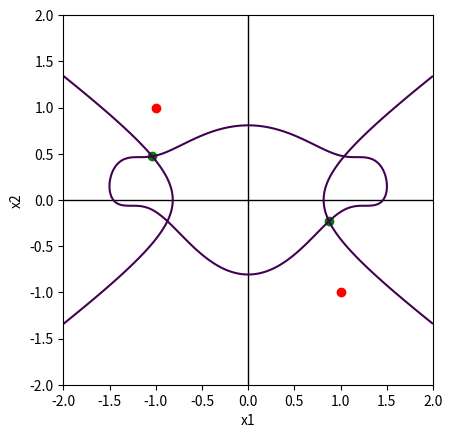

This figure's Python source:
import matplotlib.pyplot as plot
import math
def solve_slau(matrix):
    n = len(matrix)

    for row in range(1, n):
        max_row_index = 0
        max_el = 0
        for i in range(row - 1, n):
            if abs(matrix[i][row - 1]) > abs(max_el):
                max_el = matrix[i][row - 1]
                max_row_index = i

        if row - 1 != max_row_index:
            matrix[row - 1], matrix[max_row_index] = matrix[max_row_index], matrix[row - 1]

        for i in range(row, n):
            mnozh = matrix[i][row - 1] / matrix[row - 1][row - 1]
            for j in range(row - 1, n + 1):
                matrix[i][j] -= mnozh * matrix[row - 1][j]
            matrix[i][row - 1] = 0

    answer = [0] * n

    for i in range(n - 1, -1, -1):
        total = 0
        for j in range(n):
            total += answer[j] * matrix[i][j]
        answer[i] = (matrix[i][n] - total) / matrix[i][i]

    return answer


def get_jacobean(X):
    result = [
        [-math.sin(0.4 * X[1] + X[0] * X[0]) * 2 * X[0] + 2 * X[0],
         -math.sin(0.4 * X[1] + X[0] * X[0]) * 0.4 + 2 * X[1]],
        [3 * X[0], -X[1] / 0.18]
    ]
    return result


def get_func_err(X):
    result = [
        math.cos(0.4 * X[1] + X[0] * X[0]) + X[1] * X[1] + X[0] * X[0] - 1.6,
        1.5 * X[0] * X[0] - (X[1] * X[1] / 0.36) - 1
    ]
    return result

def solveSNAU(Xk):
    # начальные данные
    k = 0
    e1 = 1e-9
    e2 = 1e-9
    max_iter = 1000

    # нормы ошибок предыдущей итерации
    d2 = e2 * 2
    d1 = e1 * 2

    # выводим начальные данные
    print(f"Начальное приближение: ({Xk[0]} {Xk[1]})")
    print(f"Заданная погрешность: е1 = {e1}; e2 = {e2}")
    print(f"Предельное число итераций: {max_iter}")

    # начинаем итерации
    while d1 > e1 or d2 > e2:
        k += 1

        # если итераций слишком много, выходим с ошибкой
        if k > max_iter:
            print("iteration limit error")
            break

        # получаем матрицу Якоби и вектор невязки
        Jk = get_jacobean(Xk)
        Fk = get_func_err(Xk)

        # решаем СЛАУ для нахождения дельты
        Dxk = solve_slau([
            [Jk[0][0], Jk[0][1], -Fk[0]],
            [Jk[1][0], Jk[1][1], -Fk[1]],
        ])

        # получаем следующее приближение
        Xk1 = [
            Xk[0] + Dxk[0],
            Xk[1] + Dxk[1],
            ]

        # пересчитываем нормы
        d1 = 0
        d2 = 0
        for i in range(len(Fk)):
            if d1 < abs(Fk[i]):
                d1 = abs(Fk[i])

        if math.sqrt(Xk1[0] * Xk1[0] + Xk1[1] * Xk1[1]) < 1:
            for i in range(len(Fk)):
                tmp = abs(Xk1[i] - Xk[i])
                if d2 < tmp:
                    d2 = tmp
        else:
            for i in range(len(Fk)):
                tmp = abs((Xk1[i] - Xk[i]) / Xk1[i])
                if d2 < tmp:
                    d2 = tmp

        # переходим к новому приближению
        Xk = Xk1

        print(f"Итерация {k}: d1 = {d1}; d2 = {d2}")
        print(f"k-тое приближение: ({Xk[0]} {Xk[1]})")

    print(f"Приближенное решение:\n{Xk[0]}\t\t{Xk[1]}")
    return Xk


def main():

    print('Исходные уравнения:')
    print('cos(0.4 * x2 + x1^2) + x2^2 + x1^2 - 1.6')
    print('1.5 * x1^2 - (x2^2) / 0.36 - 1')

    # получаем значения от приближений
    init1 = [1, -1]
    init2 = [-1, 1]
    ans1 = solveSNAU(init1)
    ans2 = solveSNAU(init2)

    # рисуем график системы и точки приближенного решения
    plot.xlabel("x1")
    plot.ylabel("x2")
    h = 0.02
    a = [-2 + i*h for i in range(int(4/h)+1)]

    X = [[x1 for x1 in a] for _ in a]
    Y = [[x2 for _ in a] for x2 in a]

    Z1 = [[math.cos(0.4*x2 + x1**2) + x2**2 + x1**2 - 1.6
        for x1 in a] for x2 in a]

    Z2 = [[1.5*x1**2 - x2**2/0.36 - 1
        for x1 in a] for x2 in a]


    plot.axhline(0, color='black', linewidth=1)
    plot.axvline(0, color='black', linewidth=1)
    plot.contour(X, Y, Z1, levels=[0])
    plot.contour(X, Y, Z2, levels=[0])
    plot.scatter(ans1[0], ans1[1], color='green')
    plot.scatter(ans2[0], ans2[1], color='green')
    plot.scatter(init1[0], init1[1], color='red')
    plot.scatter(init2[0], init2[1], color='red')

    plot.gca().set_aspect('equal')
    plot.show()

if __name__ == "__main__":
    main()
